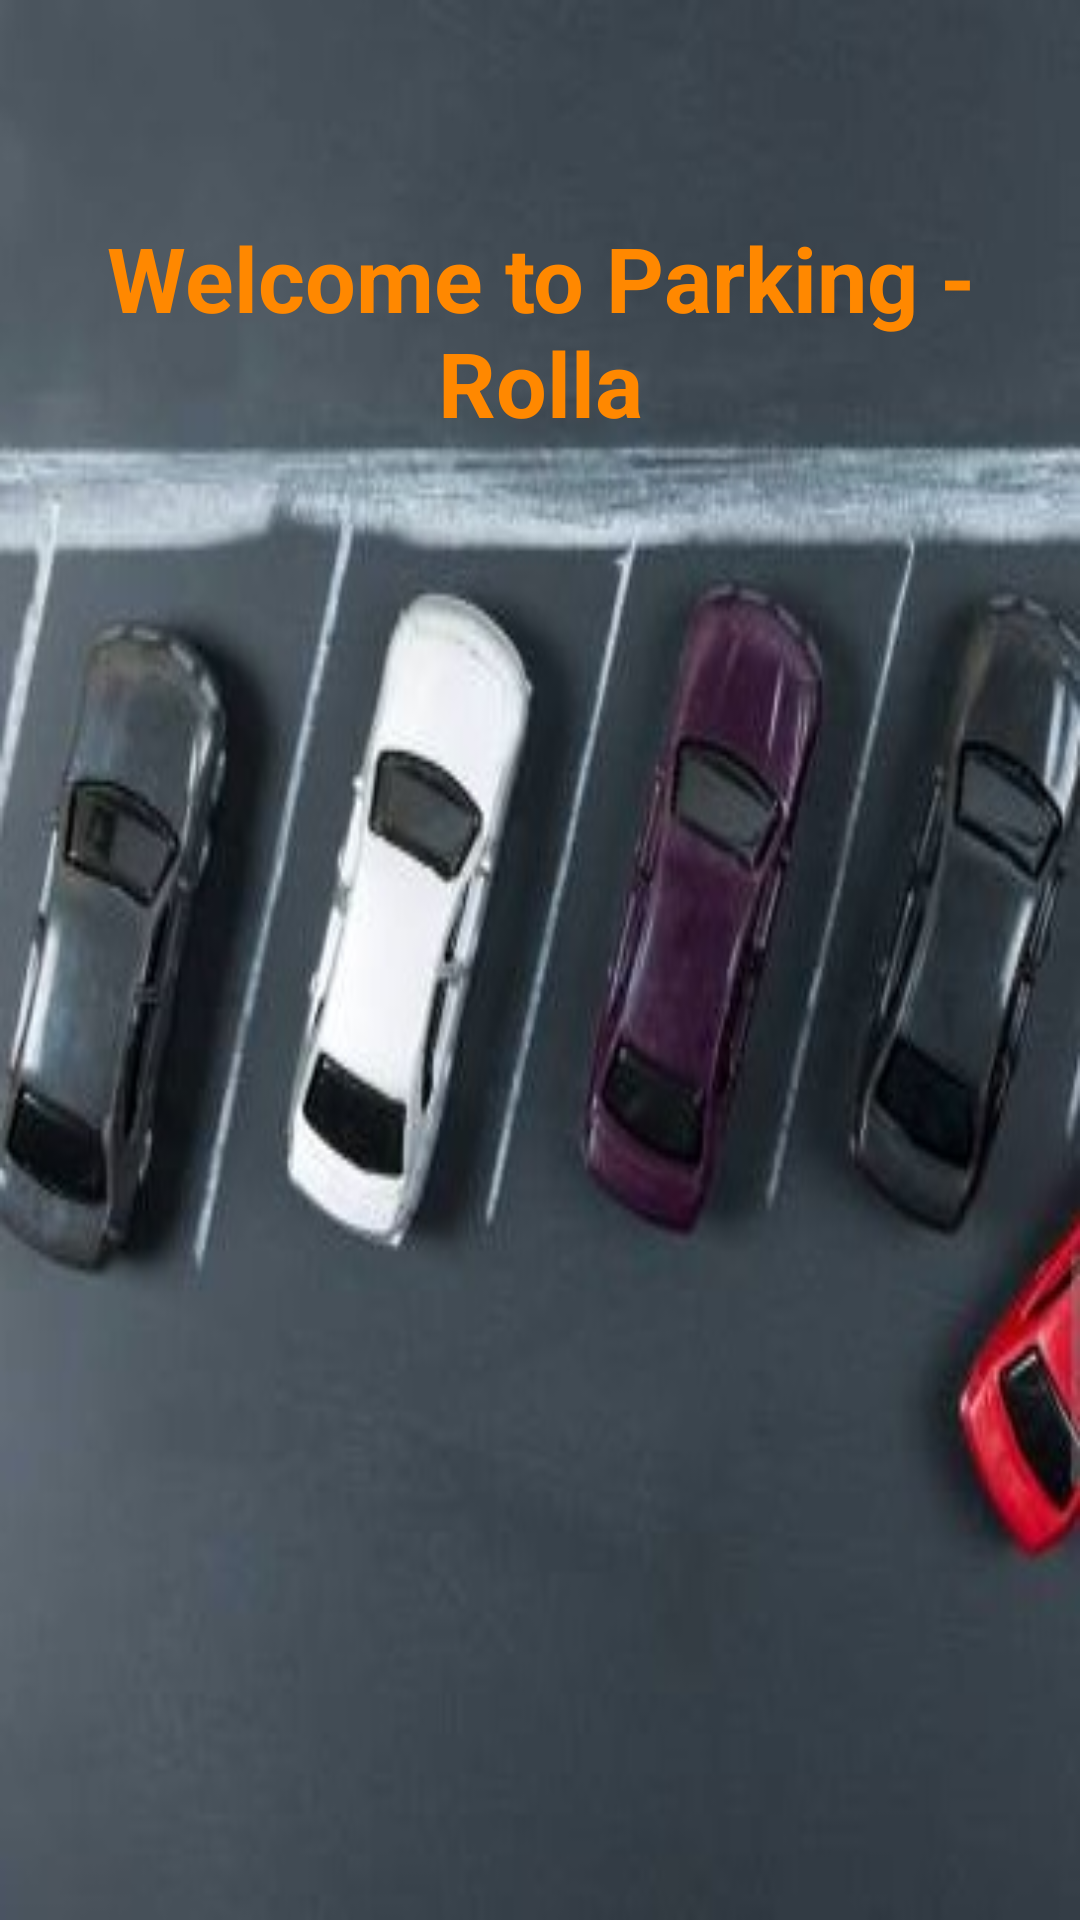

Produce the Android XML layout that renders to this screen, including the resource entries it uses.
<!-- AndroidManifest.xml: application theme Theme.ParkingNavigation -->
<!-- res/layout/activity_main.xml -->
<?xml version="1.0" encoding="utf-8"?>
<androidx.constraintlayout.widget.ConstraintLayout xmlns:android="http://schemas.android.com/apk/res/android"
    xmlns:app="http://schemas.android.com/apk/res-auto"
    xmlns:tools="http://schemas.android.com/tools"
    android:layout_width="match_parent"
    android:layout_height="match_parent"
    android:background="@drawable/app_intro"
    tools:context=".MainActivity">

    <TextView
        android:layout_width="wrap_content"
        android:layout_height="wrap_content"
        android:gravity="center"
        android:text="@string/welcome_to_parking"
        android:textAlignment="center"
        android:textColor="@android:color/holo_orange_dark"
        android:textSize="30sp"
        android:textStyle="bold"
        app:layout_constraintBottom_toBottomOf="parent"
        app:layout_constraintEnd_toEndOf="parent"
        app:layout_constraintStart_toStartOf="parent"
        app:layout_constraintTop_toTopOf="parent"
        app:layout_constraintVertical_bias="0.128" />
</androidx.constraintlayout.widget.ConstraintLayout>
<!-- resources referenced by this layout -->
<resources>
  <!-- drawable app_intro: jpeg bitmap (drawable, 31885 bytes) -->
  <string name="welcome_to_parking">Welcome to Parking - Rolla</string>
  <style name="Theme.ParkingNavigation" parent="Theme.MaterialComponents.DayNight.DarkActionBar">
          
          <item name="colorPrimary">@color/purple_500</item>
          <item name="colorPrimaryVariant">@color/purple_700</item>
          <item name="colorOnPrimary">@color/white</item>
          
          <item name="colorSecondary">@color/teal_200</item>
          <item name="colorSecondaryVariant">@color/teal_700</item>
          <item name="colorOnSecondary">@color/black</item>
          
          <item name="android:statusBarColor" tools:targetApi="l">?attr/colorPrimaryVariant</item>
          
      </style>
  <color name="purple_500">#FF6200EE</color>
  <color name="purple_700">#FF3700B3</color>
  <color name="white">#FFFFFFFF</color>
  <color name="teal_200">#FF03DAC5</color>
  <color name="teal_700">#FF018786</color>
  <color name="black">#FF000000</color>
</resources>
